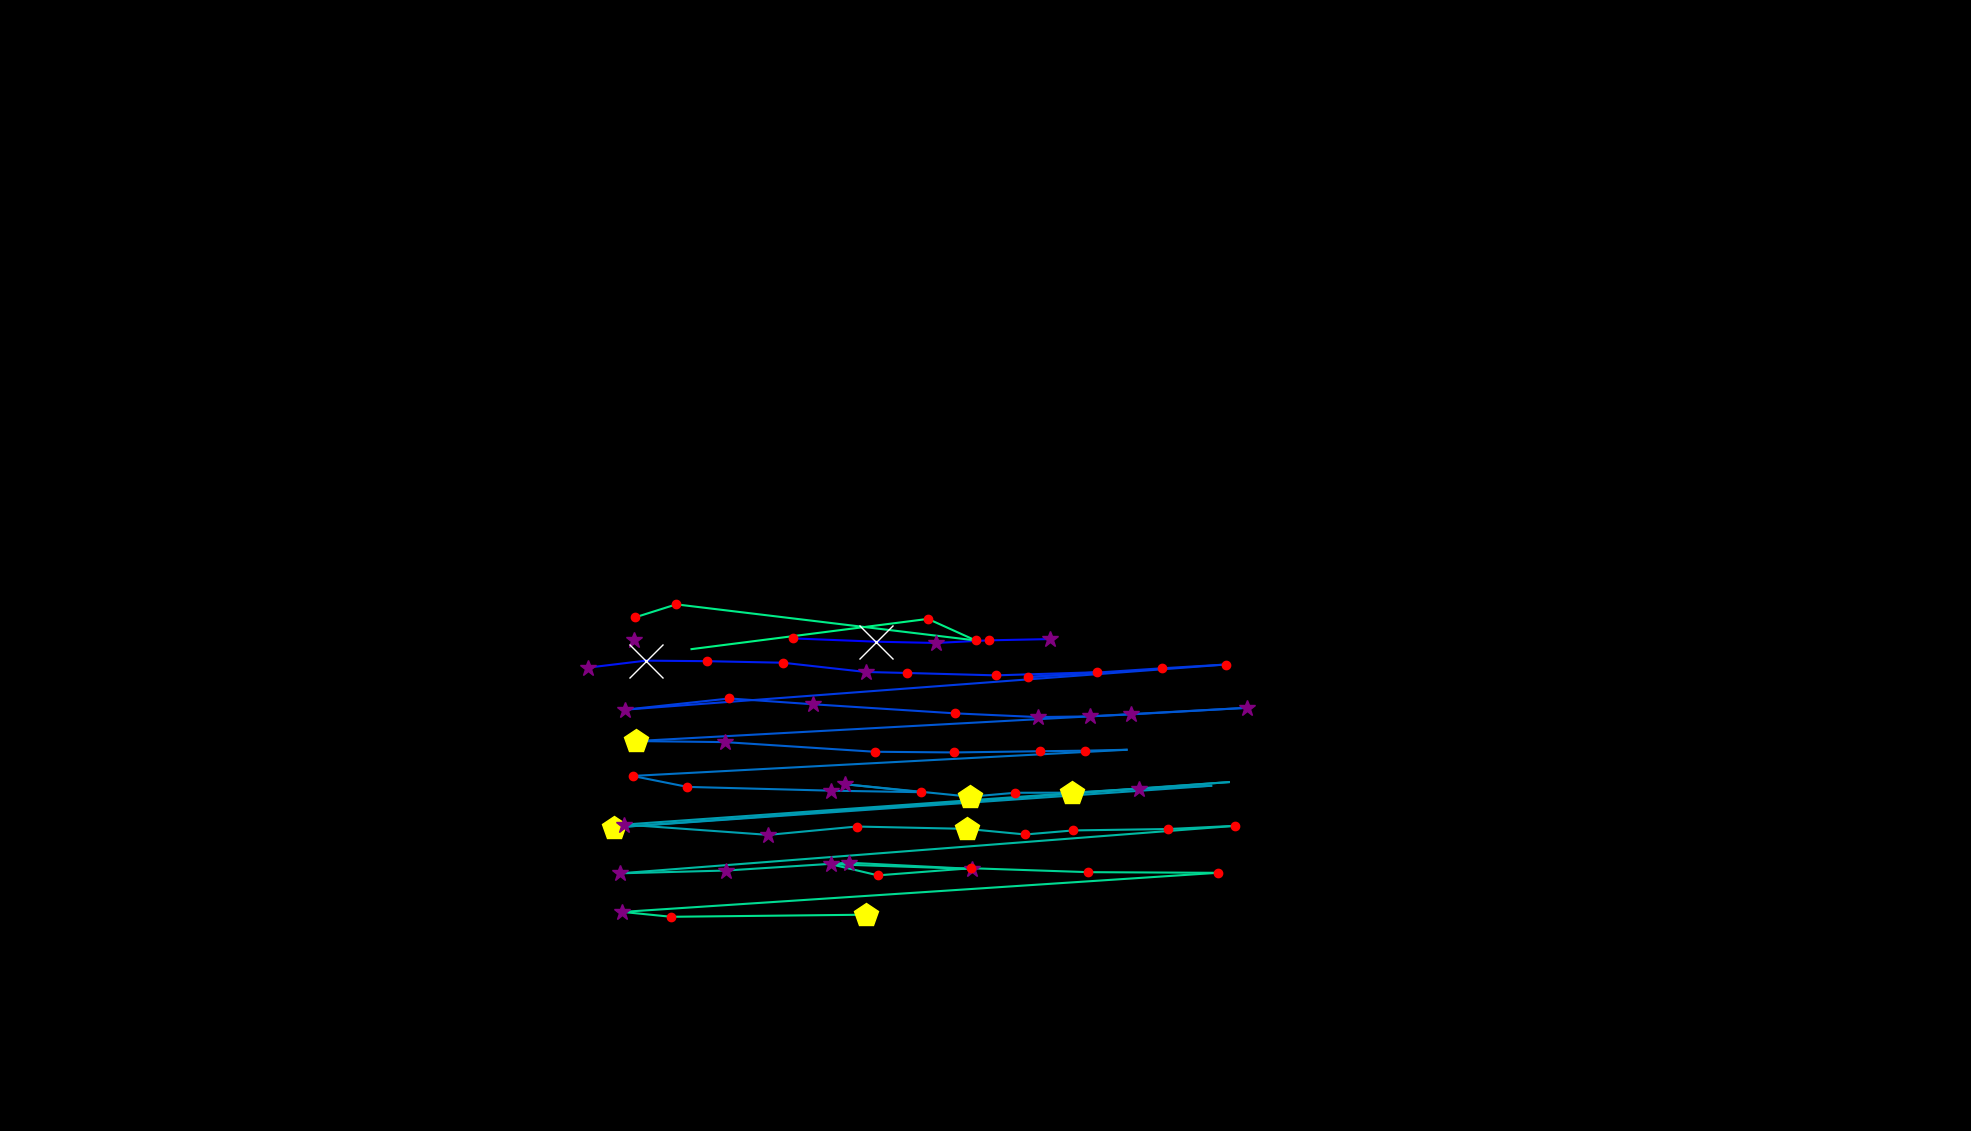

Data behind this chart, as committed beside it:
, fixation_id, timestamp, avg_gaze_x, avg_gaze_y, duration
0, 263.0, 98950, 823.2, 637.6, 301.2
1, 265.0, 99721, 1030, 639.7, 216.9
2, 266.0, 99962, 1138, 635.5, 747.1
3, 267.0, 101203, 1215, 633.8, 313.3
4, 268.0, 101541, 1284, 637.2, 144.6
5, 269.0, 101709, 1364, 638.9, 373.5
6, 272.0, 102709, 763.2, 601.7, 253
7, 273.0, 102987, 838.6, 610.8, 1000
8, 274.0, 104011, 917.9, 610.2, 144.6
9, 275.0, 104276, 1017, 608.1, 156.6
10, 276.0, 104505, 1124, 596.1, 289.2
11, 277.0, 104818, 1178, 594.8, 180.7
12, 278.0, 105023, 1293, 591.7, 241
13, 279.0, 105288, 1425, 595.8, 192.8
14, 280.0, 105505, 1335, 589.5, 216.9
15, 281.0, 105758, 1509, 600.9, 120.5
16, 282.0, 105927, 1592, 605.8, 132.5
17, 283.0, 106180, 812, 547.2, 265.1
18, 284.0, 106529, 947.4, 561.7, 120.5
19, 285.0, 106698, 1056, 554.2, 325.3
20, 286.0, 107059, 1241, 542.4, 241
21, 287.0, 107361, 1348, 537.6, 313.3
22, 288.0, 107698, 1415, 538.5, 373.5
23, 289.0, 108096, 1469, 541.1, 265.1
24, 290.0, 108433, 1619, 549.6, 373.5
25, 291.0, 108963, 826.1, 506.4, 409.7
26, 292.0, 109397, 941.4, 505.1, 265.1
27, 293.0, 109746, 1136, 492.5, 228.9
28, 294.0, 110023, 1239, 491.6, 132.5
29, 295.0, 110180, 1351, 493.2, 204.8
30, 296.0, 110409, 1409, 493.9, 192.8
31, 297.0, 110626, 1463, 495.1, 96.4
32, 298.0, 110843, 821.6, 461.1, 241
33, 299.0, 111108, 892.8, 446.9, 241
34, 300.0, 111397, 1080, 442, 325.3
35, 301.0, 111783, 1197, 440, 228.9
36, 302.0, 112036, 1097, 450.4, 373.5
37, 303.0, 112457, 1260, 434.2, 433.8
38, 304.0, 112915, 1319, 439.3, 192.8
39, 305.0, 113132, 1392, 439.4, 433.8
40, 306.0, 113602, 1479, 444.4, 325.3
41, 307.0, 113964, 1573, 448.3, 60.25
42, 308.0, 114229, 796.9, 394.1, 542.2
43, 309.0, 114867, 1596, 453.1, 0.0
44, 310.0, 115301, 810.8, 398, 385.6
45, 311.0, 115747, 997.8, 384.6, 277.1
46, 312.0, 116060, 1112, 395.4, 192.8
47, 313.0, 116289, 1255, 392.4, 457.9
48, 314.0, 116771, 1332, 385.1, 241
49, 315.0, 117036, 1394, 390.3, 156.6
50, 316.0, 117241, 1517, 392.2, 241
51, 317.0, 117518, 1604, 396.3, 144.6
52, 318.0, 117771, 805.5, 334.7, 277.1
53, 319.0, 118085, 942.6, 338.3, 313.3
54, 320.0, 118494, 1102, 348.4, 361.5
55, 321.0, 118892, 1263, 340.4, 361.5
56, 322.0, 119506, 1079, 346.4, 373.5
57, 323.0, 119904, 1140, 332, 132.5
58, 324.0, 120061, 1261, 341.3, 204.8
59, 325.0, 120302, 1413, 336.2, 192.8
... 10 more rows
